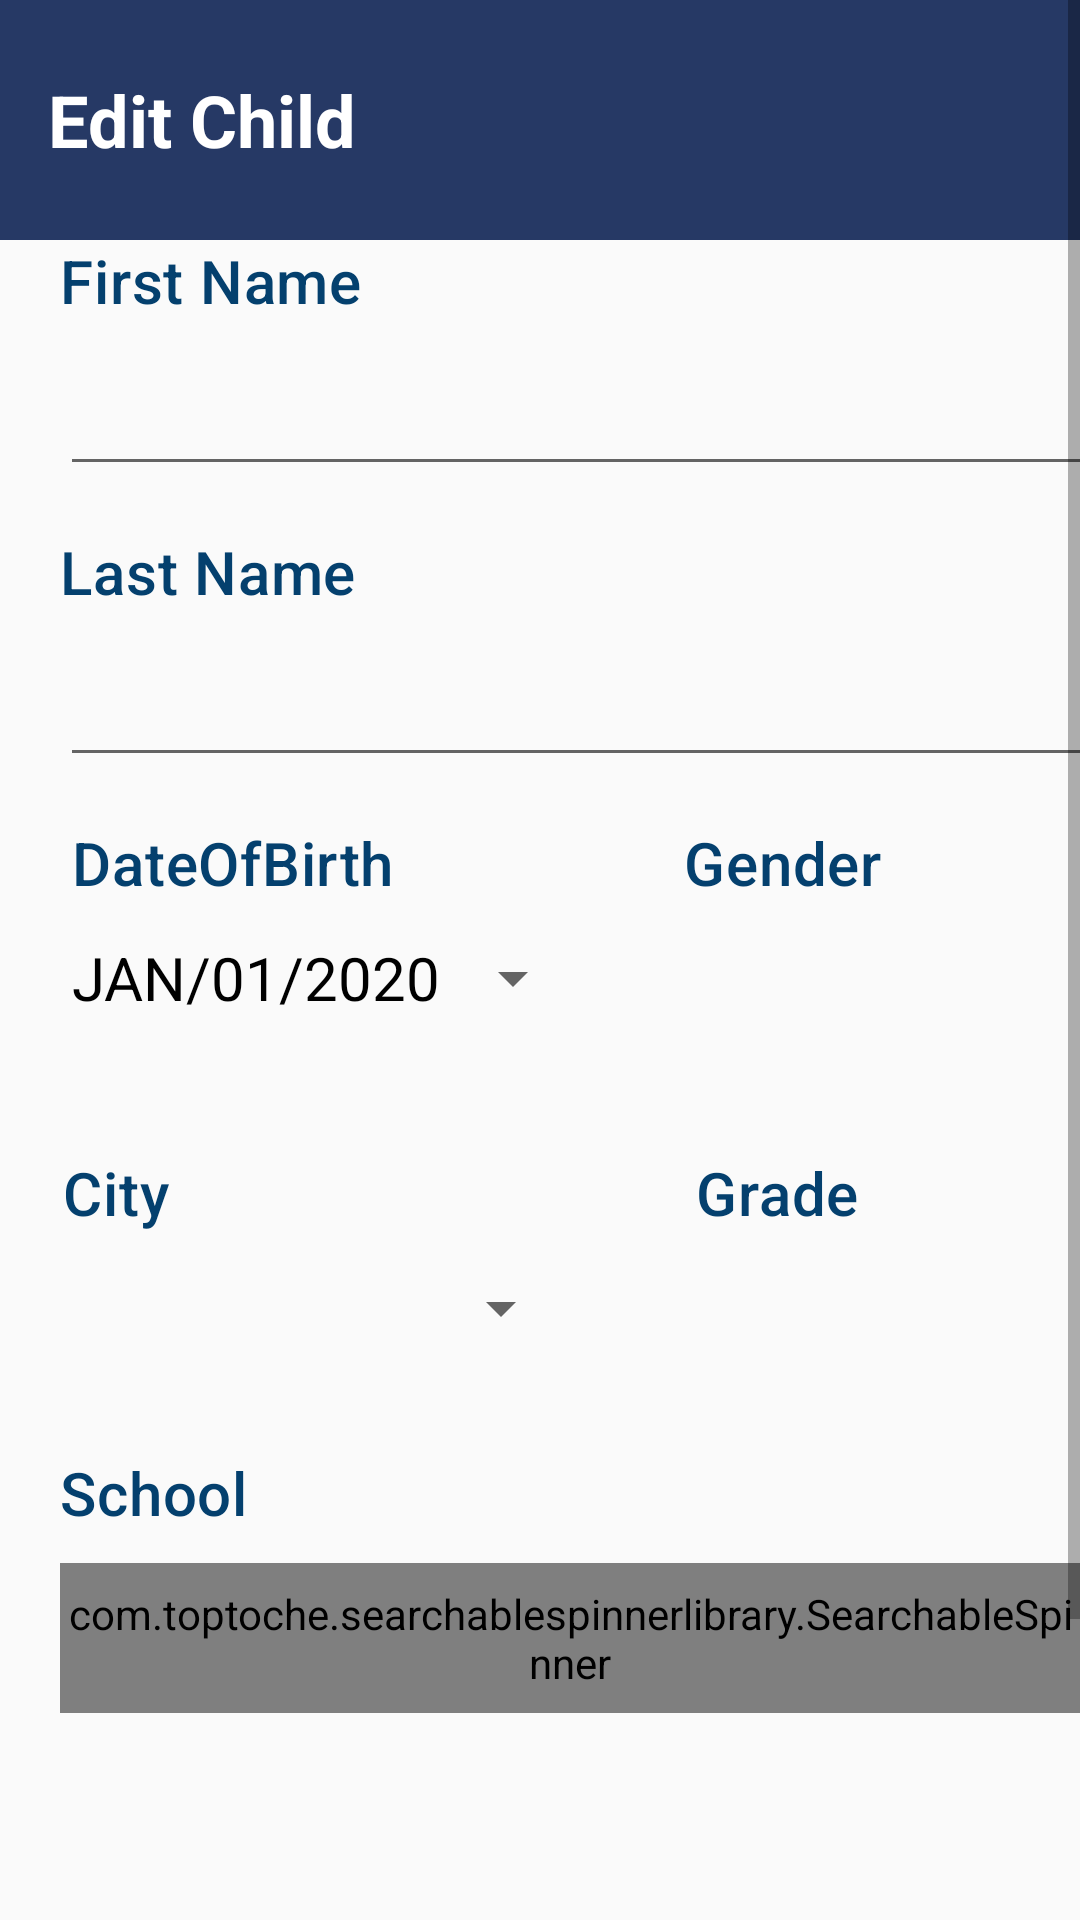

Here is an Android app screen rendered from its layout file. Give the layout XML and the strings, colors and styles it references.
<!-- AndroidManifest.xml: application theme AppTheme -->
<!-- res/layout/activity_edit__child__profile.xml -->
<?xml version="1.0" encoding="utf-8"?>
<ScrollView
    xmlns:android="http://schemas.android.com/apk/res/android"
    xmlns:app="http://schemas.android.com/apk/res-auto"
    xmlns:tools="http://schemas.android.com/tools"
    android:layout_width="match_parent"
    android:layout_height="match_parent">

    <androidx.constraintlayout.widget.ConstraintLayout
        android:layout_width="match_parent"
        android:layout_height="match_parent"
        tools:context=".Edit_Child_Profile">


        <androidx.appcompat.widget.Toolbar
            android:id="@+id/toolbar"
            android:layout_width="match_parent"
            android:layout_height="80dp"
            android:layout_centerInParent="true"
            android:background="@color/blue"
            app:layout_constraintEnd_toEndOf="parent"
            app:layout_constraintTop_toTopOf="parent"
            android:orientation="horizontal"
            tools:ignore="MissingConstraints">

            <TextView
                android:id="@+id/textView"
                android:layout_width="wrap_content"
                android:layout_height="wrap_content"
                android:layout_gravity="left"
                android:gravity="center_horizontal"
                android:layout_weight="100"
                android:text="Edit Child"
                android:textStyle="bold"
                android:textAppearance="?attr/textAppearanceHeadline5"
                android:textAlignment="center"
                android:textColor="@color/white"
                tools:ignore="MissingConstraints"
                tools:layout_editor_absoluteY="21dp"
                app:theme="@style/Theme.MaterialComponents"/>

        </androidx.appcompat.widget.Toolbar>

        <LinearLayout
            android:layout_width="match_parent"
            android:layout_height="match_parent"
            android:orientation="vertical"
            tools:ignore="MissingConstraints"
            tools:layout_editor_absoluteX="4dp"
            tools:layout_editor_absoluteY="0dp">

            <TextView
                android:layout_width="wrap_content"
                android:layout_height="wrap_content"
                android:layout_marginLeft="20dp"
                android:layout_marginTop="80dp"
                android:text="First Name"
                android:textAppearance="?attr/textAppearanceHeadline6"
                android:textColor="#04406E"
                app:theme="@style/Theme.MaterialComponents" />

            <EditText
                android:id="@+id/firstnameCH1"
                android:layout_width="390dp"
                android:layout_height="55dp"
                android:layout_marginLeft="20dp" />

            <TextView
                android:layout_width="wrap_content"
                android:layout_height="wrap_content"
                android:layout_marginLeft="20dp"
                android:layout_marginTop="15dp"
                android:text="Last Name"
                android:textAppearance="?attr/textAppearanceHeadline6"
                android:textColor="#04406E"
                app:theme="@style/Theme.MaterialComponents" />

            <EditText
                android:id="@+id/lastnameCH1"
                android:layout_width="390dp"
                android:layout_height="55dp"
                android:layout_marginLeft="20dp" />

            <LinearLayout
                android:layout_width="match_parent"
                android:layout_height="110dp"
                android:orientation="horizontal">
                <LinearLayout
                    android:layout_width="200dp"
                    android:layout_height="100dp"
                    android:layout_marginLeft="4dp"
                    android:orientation="vertical">
                    <TextView
                        android:layout_width="wrap_content"
                        android:layout_height="wrap_content"
                        android:layout_marginLeft="20dp"
                        android:layout_marginTop="15dp"
                        android:text="DateOfBirth"
                        android:textAppearance="?attr/textAppearanceHeadline6"
                        android:textColor="#04406E"
                        app:theme="@style/Theme.MaterialComponents" />

                    <Button
                        android:id="@+id/date_picker1"
                        android:layout_width="wrap_content"
                        android:layout_height="50dp"
                        android:layout_marginLeft="20dp"
                        android:text="JAN/01/2020"
                        android:textSize="20sp"
                        android:textColor="@color/black"
                        style="?android:spinnerStyle"
                        android:onClick="openDatePicker"
                        />



                </LinearLayout>


                <LinearLayout
                    android:layout_width="238dp"
                    android:layout_height="match_parent"
                    android:layout_marginLeft="4dp"
                    android:orientation="vertical">

                    <TextView
                        android:layout_width="wrap_content"
                        android:layout_height="wrap_content"
                        android:layout_marginLeft="20dp"
                        android:layout_marginTop="15dp"
                        android:text="Gender"
                        android:textAppearance="?attr/textAppearanceHeadline6"
                        android:textColor="#04406E"
                        app:theme="@style/Theme.MaterialComponents" />

                    <Spinner
                        android:id="@+id/gender1"
                        android:layout_width="170dp"
                        android:layout_height="50dp"
                        android:layout_marginLeft="20dp" />
                </LinearLayout>
            </LinearLayout>
            <LinearLayout
                android:layout_width="match_parent"
                android:layout_height="100dp"
                android:orientation="horizontal">

                <LinearLayout
                    android:layout_width="200dp"
                    android:layout_height="match_parent"
                    android:layout_marginLeft="1dp"
                    android:orientation="vertical">


                    <TextView
                        android:layout_width="wrap_content"
                        android:layout_height="wrap_content"
                        android:layout_marginLeft="20dp"
                        android:layout_marginTop="15dp"
                        android:text="City"
                        android:textAppearance="?attr/textAppearanceHeadline6"
                        android:textColor="#04406E"
                        app:theme="@style/Theme.MaterialComponents" />

                    <Spinner
                        android:id="@+id/City1"
                        android:layout_width="170dp"
                        android:layout_height="50dp"
                        android:layout_marginLeft="20dp" /> />
                </LinearLayout>


                <LinearLayout
                    android:layout_width="238dp"
                    android:layout_height="match_parent"
                    android:layout_marginLeft="11dp"
                    android:orientation="vertical">

                    <TextView
                        android:layout_width="wrap_content"
                        android:layout_height="wrap_content"
                        android:layout_marginLeft="20dp"
                        android:layout_marginTop="15dp"
                        android:text="Grade"
                        android:textAppearance="?attr/textAppearanceHeadline6"
                        android:textColor="#04406E"
                        app:theme="@style/Theme.MaterialComponents" />

                    <Spinner
                        android:id="@+id/Grade1"
                        android:layout_width="170dp"
                        android:layout_height="50dp"
                        android:layout_marginLeft="20dp" />
                </LinearLayout>
            </LinearLayout>

            <LinearLayout
                android:layout_width="match_parent"
                android:layout_height="140dp"
                android:layout_marginTop="0dp"
                android:orientation="vertical">

                <TextView
                    android:layout_width="wrap_content"
                    android:layout_height="wrap_content"
                    android:layout_marginLeft="20dp"
                    android:layout_marginTop="15dp"
                    android:text="School"
                    android:textAppearance="?attr/textAppearanceHeadline6"
                    android:textColor="#04406E"
                    app:theme="@style/Theme.MaterialComponents" />/>
                <LinearLayout
                    android:layout_width="match_parent"
                    android:layout_height="match_parent"
                    android:orientation="horizontal">
                    <com.toptoche.searchablespinnerlibrary.SearchableSpinner
                        android:id="@+id/School1"
                        android:layout_width="340dp"
                        android:layout_height="50dp"
                        android:layout_marginLeft="20dp"
                        android:layout_marginTop="10dp" />

                    <ImageView
                        android:layout_width="30dp"
                        android:layout_height="30dp"
                        android:layout_marginLeft="4dp"
                        android:layout_marginTop="20dp"
                        android:text=""
                        android:id="@+id/setSchoolManager1"
                        android:background="@drawable/mark" />


                </LinearLayout>

            </LinearLayout>



            <Button
                android:id="@+id/editChild"
                android:layout_width="246dp"
                android:layout_height="94dp"
                android:layout_marginLeft="80dp"
                android:layout_marginTop="56dp"
                android:text="Save"
                android:textAppearance="?attr/textAppearanceHeadline5"
                android:textColor="@color/white"
                app:backgroundTint="#ee9a38"
                app:layout_constraintEnd_toEndOf="parent"
                app:layout_constraintTop_toTopOf="parent"
                app:theme="@style/Theme.MaterialComponents" />

        </LinearLayout>

    </androidx.constraintlayout.widget.ConstraintLayout>
</ScrollView>
<!-- resources referenced by this layout -->
<resources>
  <color name="black">#FF000000</color>
  <color name="blue">#263965</color>
  <color name="white">#FFFFFFFF</color>
  <style name="AppTheme" parent="Theme.AppCompat.Light.DarkActionBar">
          
          <item name="colorPrimary">@color/white</item>
          <item name="colorPrimaryDark">@color/white</item>
          <item name="colorAccent">@color/blue</item>
          <item name="windowActionBar">false</item>
          <item name="windowNoTitle">true</item>
      </style>
</resources>
